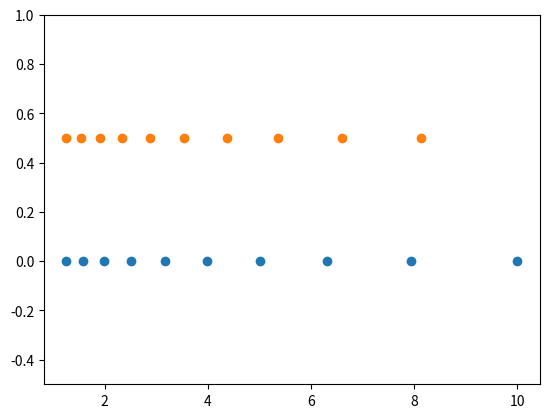

Reproduce this figure in Python.
#!/usr/bin/env python
# -*- coding: utf-8 -*-

__author__ = 'qiudebo'

import matplotlib.pyplot as plt
import numpy as np


if __name__ == '__main__':

    # 等比数列
    N = 10
    x1 = np.logspace(0.1, 1, N, endpoint=True)
    x2 = np.logspace(0.1, 1, N, endpoint=False)
    y = np.zeros(N)
    plt.plot(x1, y, 'o')
    plt.plot(x2, y + 0.5, 'o')
    plt.ylim([-0.5, 1])
    plt.show()